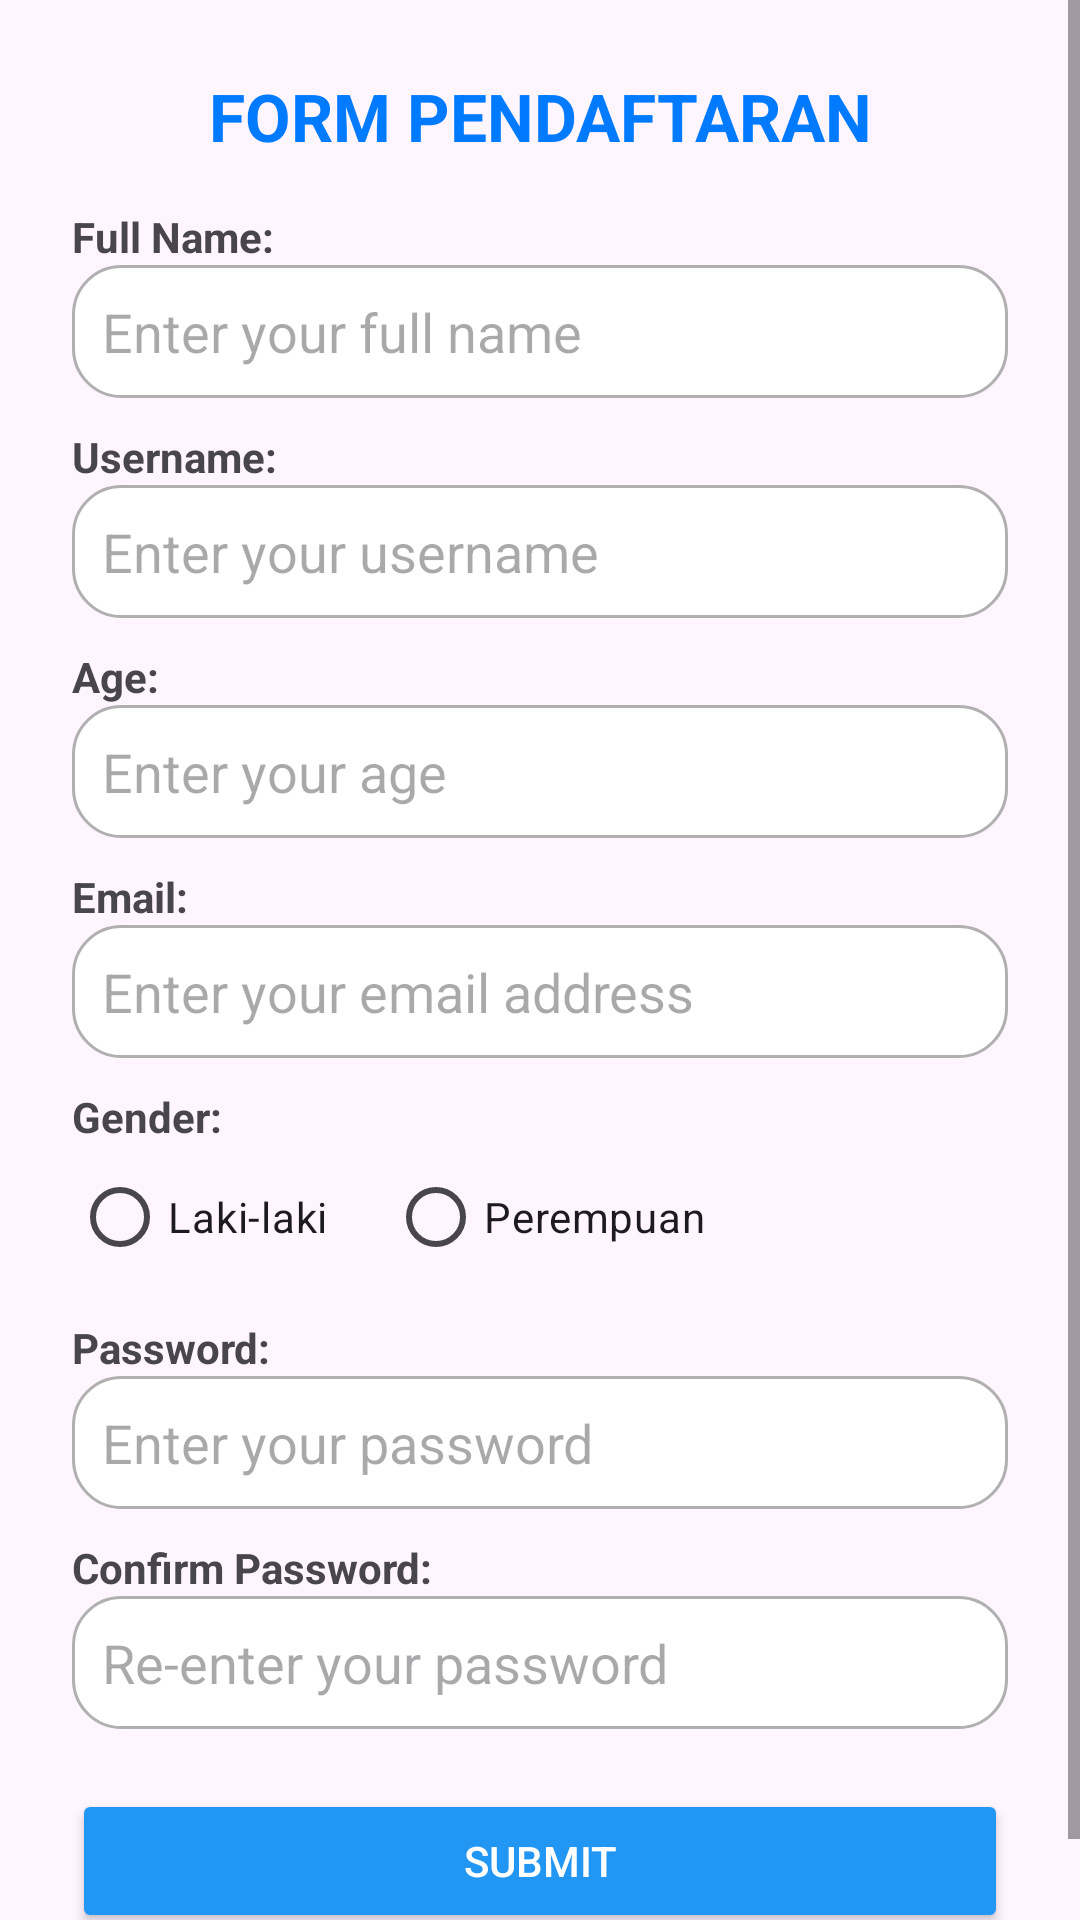

Write the Android layout XML for this screen, with the resource values it uses.
<!-- AndroidManifest.xml: application theme Theme.Postest_per3 -->
<!-- res/layout/activity_main.xml -->
<?xml version="1.0" encoding="utf-8"?>
<ScrollView xmlns:android="http://schemas.android.com/apk/res/android"
    android:layout_width="match_parent"
    android:layout_height="match_parent"
    android:background="#FFF5FF">

    <LinearLayout
        android:orientation="vertical"
        android:padding="24dp"
        android:layout_width="match_parent"
        android:layout_height="wrap_content">

        <TextView
            android:layout_width="match_parent"
            android:layout_height="wrap_content"
            android:text="FORM PENDAFTARAN"
            android:textSize="22sp"
            android:textStyle="bold"
            android:gravity="center"
            android:textColor="#007BFF"
            android:paddingBottom="16dp" />

        <TextView
            android:text="Full Name:"
            android:textStyle="bold"
            android:layout_width="wrap_content"
            android:layout_height="wrap_content" />

        <EditText
            android:id="@+id/inputFullName"
            android:hint="Enter your full name"
            android:background="@drawable/rounded_edittext"
            android:padding="10dp"
            android:layout_width="match_parent"
            android:layout_height="wrap_content" />

        <TextView
            android:text="Username:"
            android:textStyle="bold"
            android:layout_marginTop="10dp"
            android:layout_width="wrap_content"
            android:layout_height="wrap_content" />

        <EditText
            android:id="@+id/inputUsername"
            android:hint="Enter your username"
            android:background="@drawable/rounded_edittext"
            android:padding="10dp"
            android:layout_width="match_parent"
            android:layout_height="wrap_content" />

        <TextView
            android:text="Age:"
            android:textStyle="bold"
            android:layout_marginTop="10dp"
            android:layout_width="wrap_content"
            android:layout_height="wrap_content" />

        <EditText
            android:id="@+id/inputAge"
            android:hint="Enter your age"
            android:inputType="number"
            android:background="@drawable/rounded_edittext"
            android:padding="10dp"
            android:layout_width="match_parent"
            android:layout_height="wrap_content" />

        <TextView
            android:text="Email:"
            android:textStyle="bold"
            android:layout_marginTop="10dp"
            android:layout_width="wrap_content"
            android:layout_height="wrap_content" />

        <EditText
            android:id="@+id/inputEmail"
            android:hint="Enter your email address"
            android:inputType="textEmailAddress"
            android:background="@drawable/rounded_edittext"
            android:padding="10dp"
            android:layout_width="match_parent"
            android:layout_height="wrap_content" />

        <TextView
            android:text="Gender:"
            android:textStyle="bold"
            android:layout_marginTop="10dp"
            android:layout_width="wrap_content"
            android:layout_height="wrap_content" />

        <RadioGroup
            android:id="@+id/radioGender"
            android:orientation="horizontal"
            android:layout_width="wrap_content"
            android:layout_height="wrap_content">

            <RadioButton
                android:id="@+id/rbMale"
                android:text="Laki-laki"
                android:layout_width="wrap_content"
                android:layout_height="wrap_content"/>

            <RadioButton
                android:id="@+id/rbFemale"
                android:text="Perempuan"
                android:layout_marginStart="20dp"
                android:layout_width="wrap_content"
                android:layout_height="wrap_content"/>
        </RadioGroup>

        <TextView
            android:text="Password:"
            android:textStyle="bold"
            android:layout_marginTop="10dp"
            android:layout_width="wrap_content"
            android:layout_height="wrap_content" />

        <EditText
            android:id="@+id/inputPassword"
            android:hint="Enter your password"
            android:inputType="textPassword"
            android:background="@drawable/rounded_edittext"
            android:padding="10dp"
            android:layout_width="match_parent"
            android:layout_height="wrap_content" />

        <TextView
            android:text="Confirm Password:"
            android:textStyle="bold"
            android:layout_marginTop="10dp"
            android:layout_width="wrap_content"
            android:layout_height="wrap_content" />

        <EditText
            android:id="@+id/inputConfirmPassword"
            android:hint="Re-enter your password"
            android:inputType="textPassword"
            android:background="@drawable/rounded_edittext"
            android:padding="10dp"
            android:layout_width="match_parent"
            android:layout_height="wrap_content" />

        <Button
            android:id="@+id/btnSubmit"
            android:text="Submit"
            android:textColor="#FFFFFF"
            android:backgroundTint="#2196F3"
            android:layout_marginTop="20dp"
            android:layout_width="match_parent"
            android:layout_height="wrap_content" />

    </LinearLayout>
</ScrollView>
<!-- resources referenced by this layout -->
<resources>
  <!-- drawable rounded_edittext (drawable) -->
  <shape xmlns:android="http://schemas.android.com/apk/res/android"
      android:shape="rectangle">
      <solid android:color="#FFFFFF"/>
      <corners android:radius="16dp"/>
      <stroke android:color="#B0B0B0" android:width="1dp"/>
  </shape>
  <style name="Theme.Postest_per3" parent="Base.Theme.Postest_per3" />
  <style name="Base.Theme.Postest_per3" parent="Theme.Material3.DayNight.NoActionBar">
          
          
      </style>
</resources>
